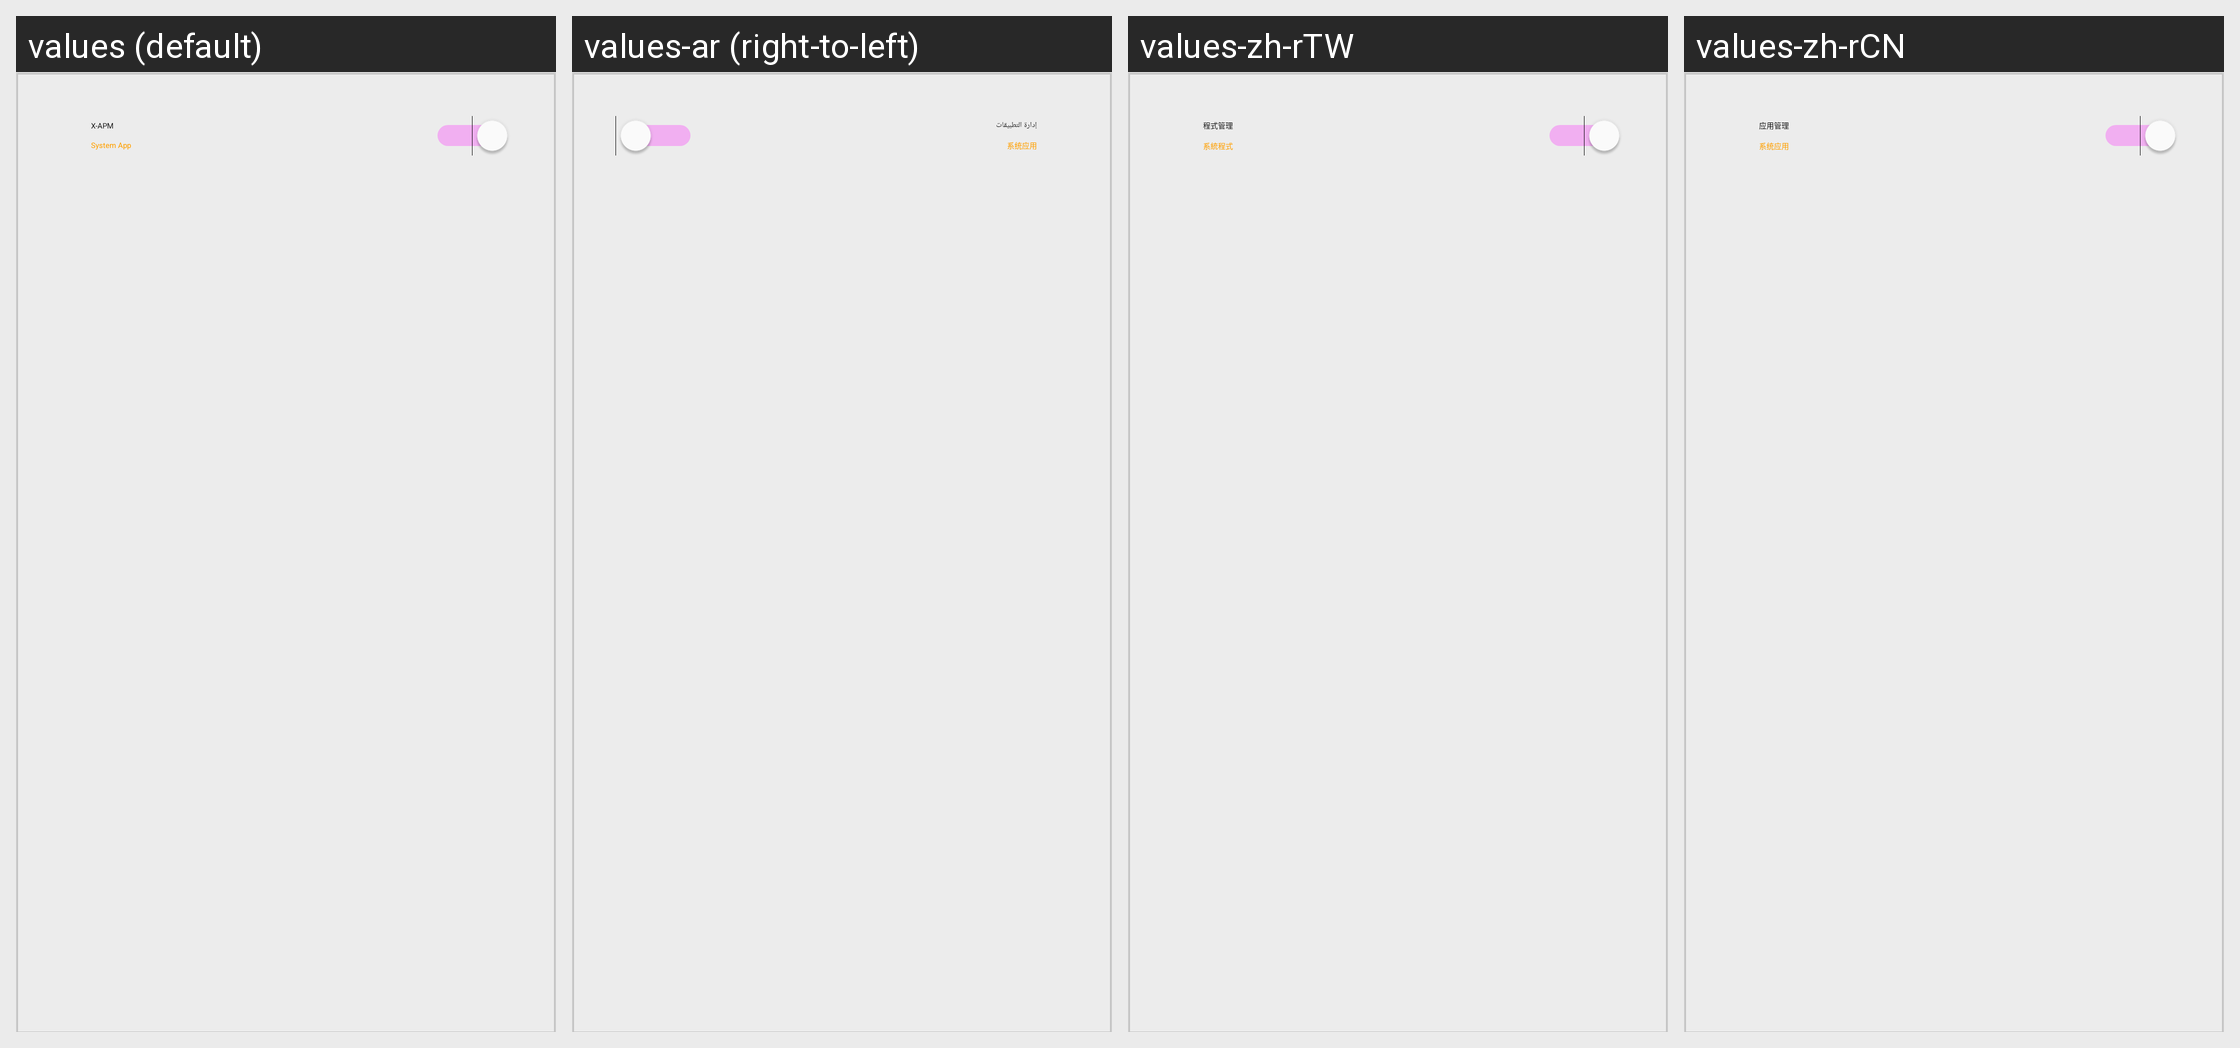

Locale-by-locale string values for the Android screen shown in this grid:
Android screen res/layout/perm_list_item_apps.xml rendered under 4 locales, left to right: values (default), values-ar (right-to-left), values-zh-rTW, values-zh-rCN. Device: Nexus 5 (rendered at 1080×1920; each locale shown at half size, 540×960, under a caption strip naming it); theme AppThemeLight.
Other locales in the repository, not shown: values-cs, values-en-rUS, values-fi, values-iw, values-ja, values-ko, values-nl, values-ro, values-sv.
Strings drawn on this screen, with the default value and each locale's value (text and hints the layout hard-codes, and strings that could not be matched under every locale, appear in the picture but are not listed):

app_name
  values: X-APM
  values-ar: إدارة التطبيقات
  values-zh-rTW: 程式管理
  values-zh-rCN: 应用管理

title_system_app
  values: System App
  values-ar: 系统应用
  values-zh-rTW: 系統程式
  values-zh-rCN: 系统应用
